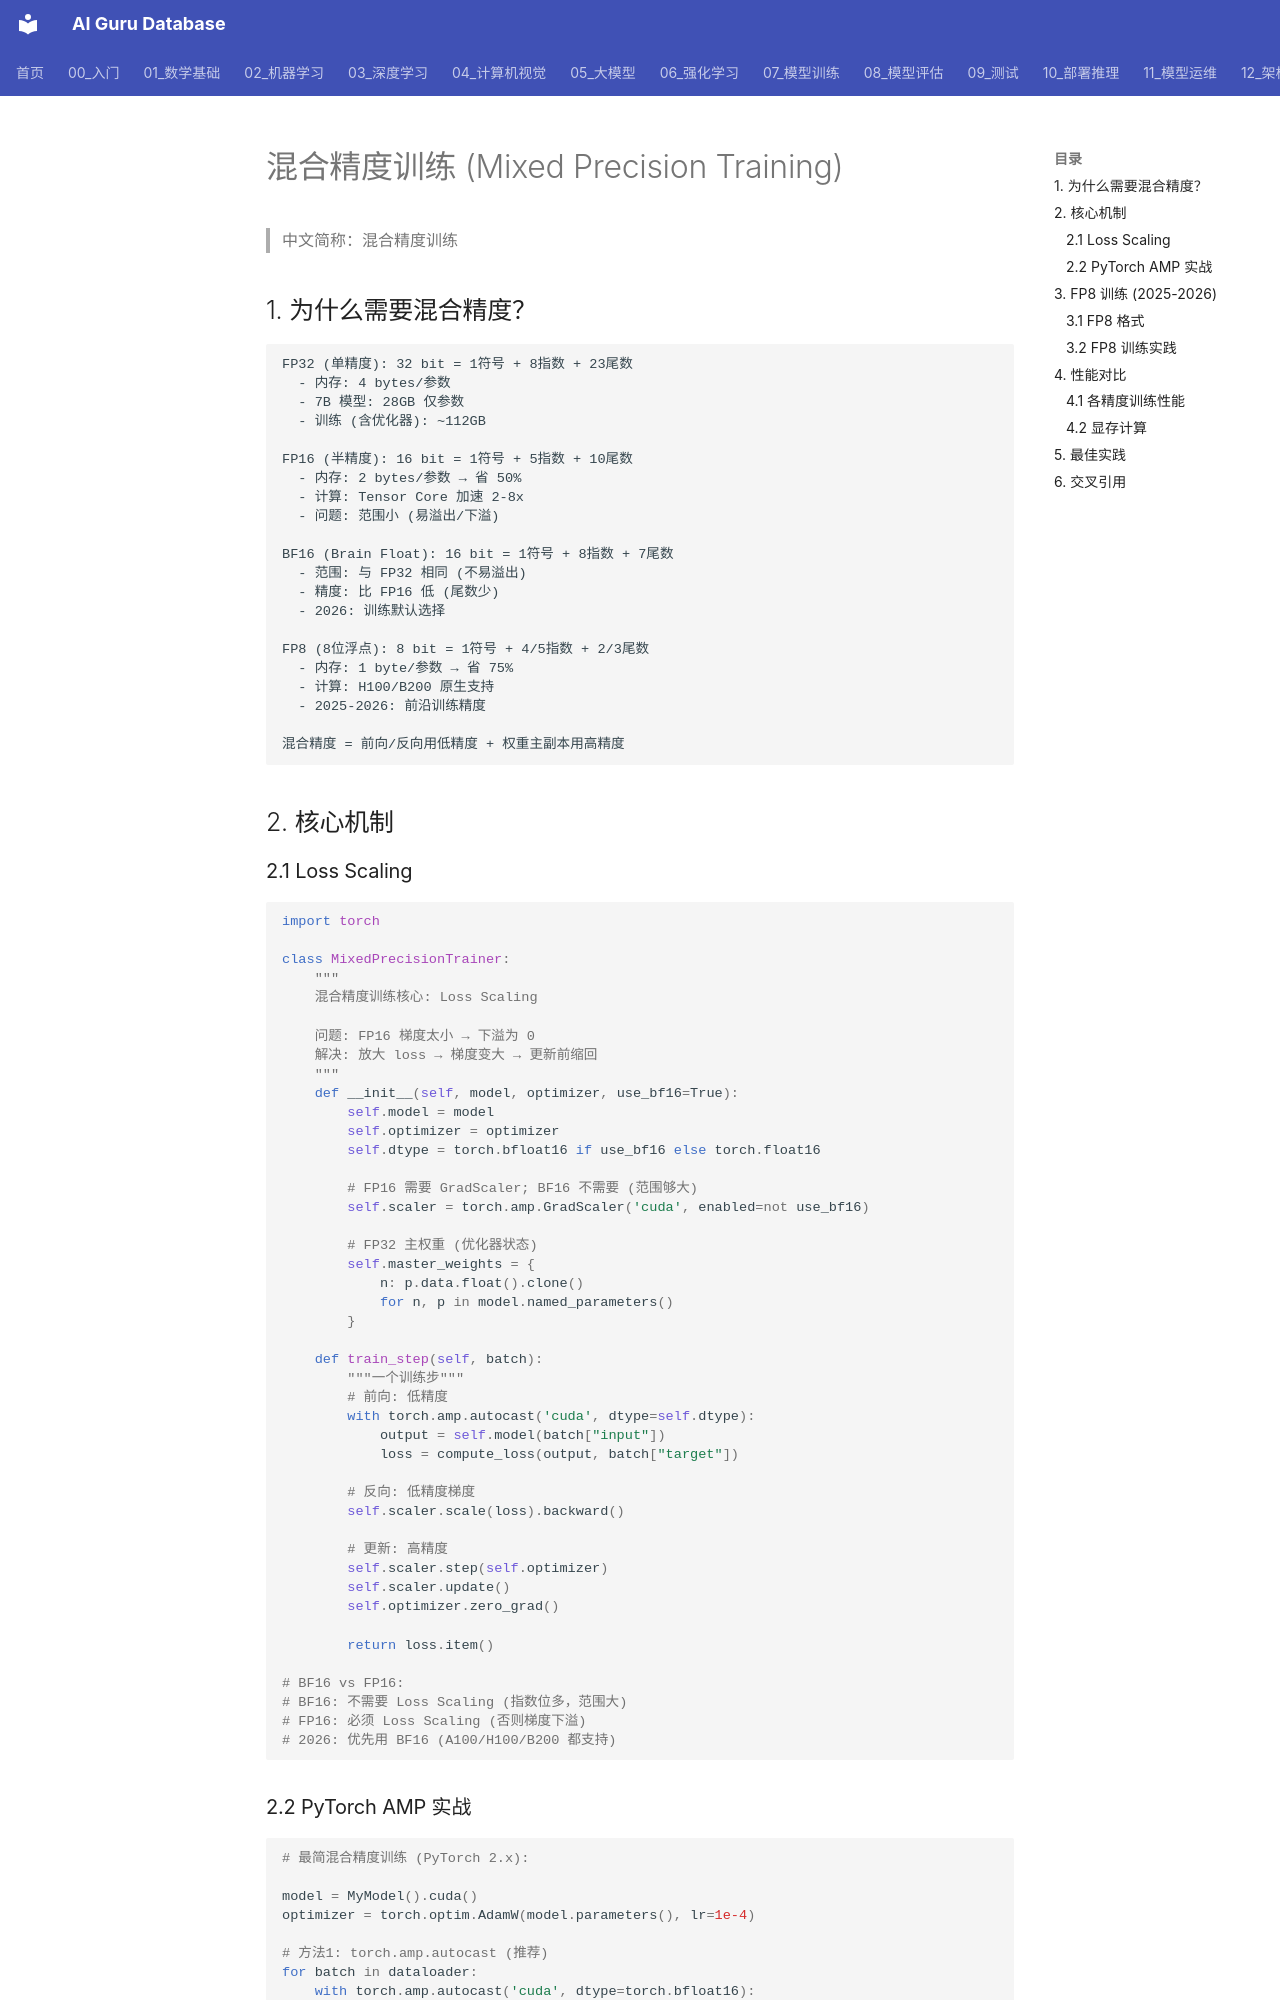

repository: ai-guru-global/ai-guru-database · page: 07_模型训练/03_训练优化/03_Mixed_精确度_训练_指南/index.html · generator: mkdocs

---
title: 混合精度训练 (Mixed Precision Training)
category: 05-training
tags: ["mixed-precision", "fp16", "bf16", "fp8", "training-optimization"]
summary: "混合精度训练完整指南：FP16/BF16/FP8 原理与实践、Loss Scaling、AMP 使用、各硬件支持、2026 最新 FP8 训练与性能优化。"
created: 2026-07-21
updated: 2026-07-21
tier: supporting
sources: []

name_zh: "混合精度训练"
---
# 混合精度训练 (Mixed Precision Training)

> 中文简称：混合精度训练

## 1. 为什么需要混合精度？

```
FP32 (单精度): 32 bit = 1符号 + 8指数 + 23尾数
  - 内存: 4 bytes/参数
  - 7B 模型: 28GB 仅参数
  - 训练 (含优化器): ~112GB

FP16 (半精度): 16 bit = 1符号 + 5指数 + 10尾数
  - 内存: 2 bytes/参数 → 省 50%
  - 计算: Tensor Core 加速 2-8x
  - 问题: 范围小 (易溢出/下溢)

BF16 (Brain Float): 16 bit = 1符号 + 8指数 + 7尾数
  - 范围: 与 FP32 相同 (不易溢出)
  - 精度: 比 FP16 低 (尾数少)
  - 2026: 训练默认选择

FP8 (8位浮点): 8 bit = 1符号 + 4/5指数 + 2/3尾数
  - 内存: 1 byte/参数 → 省 75%
  - 计算: H100/B200 原生支持
  - 2025-2026: 前沿训练精度

混合精度 = 前向/反向用低精度 + 权重主副本用高精度
```

## 2. 核心机制

### 2.1 Loss Scaling

```python
import torch

class MixedPrecisionTrainer:
    """
    混合精度训练核心: Loss Scaling
    
    问题: FP16 梯度太小 → 下溢为 0
    解决: 放大 loss → 梯度变大 → 更新前缩回
    """
    def __init__(self, model, optimizer, use_bf16=True):
        self.model = model
        self.optimizer = optimizer
        self.dtype = torch.bfloat16 if use_bf16 else torch.float16
        
        # FP16 需要 GradScaler; BF16 不需要 (范围够大)
        self.scaler = torch.amp.GradScaler('cuda', enabled=not use_bf16)
        
        # FP32 主权重 (优化器状态)
        self.master_weights = {
            n: p.data.float().clone() 
            for n, p in model.named_parameters()
        }
    
    def train_step(self, batch):
        """一个训练步"""
        # 前向: 低精度
        with torch.amp.autocast('cuda', dtype=self.dtype):
            output = self.model(batch["input"])
            loss = compute_loss(output, batch["target"])
        
        # 反向: 低精度梯度
        self.scaler.scale(loss).backward()
        
        # 更新: 高精度
        self.scaler.step(self.optimizer)
        self.scaler.update()
        self.optimizer.zero_grad()
        
        return loss.item()

# BF16 vs FP16:
# BF16: 不需要 Loss Scaling (指数位多，范围大)
# FP16: 必须 Loss Scaling (否则梯度下溢)
# 2026: 优先用 BF16 (A100/H100/B200 都支持)
```
